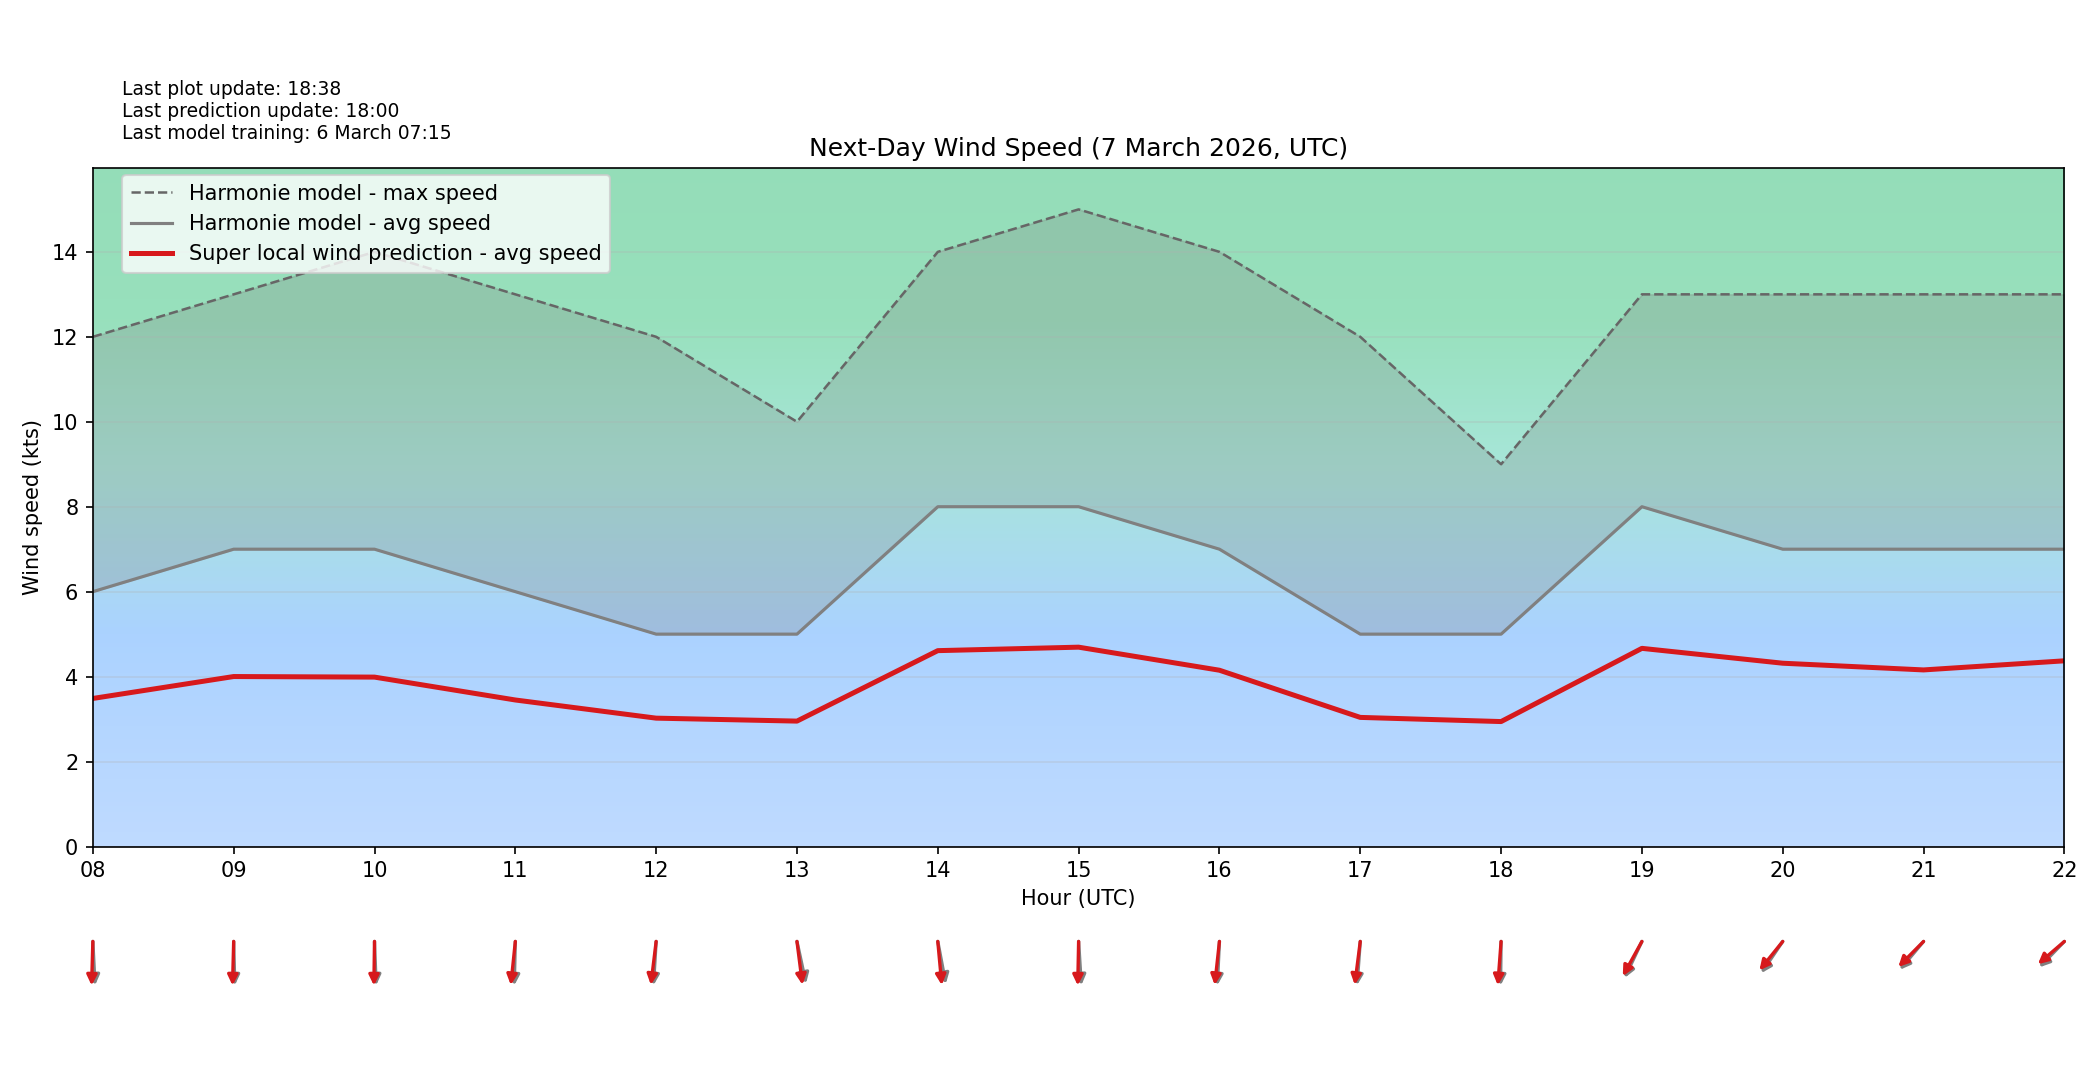

The file beside this chart, header and first rows:
target_time_utc, hour_utc, forecast_wind_speed, lstm_pred_wind_speed, delta_speed_lstm_minus_forecast, forecast_wind_dir_deg, lstm_pred_wind_dir_deg, delta_dir_lstm_minus_forecast
2026-03-07T00:00:00Z, 00, 6.0, 3.657, -2.343, 342.0, 353, 10.97
2026-03-07T01:00:00Z, 01, 3.0, 1.837, -1.163, 352.0, 359.9, 7.898
2026-03-07T02:00:00Z, 02, 4.0, 2.417, -1.583, 339.0, 343.6, 4.611
2026-03-07T03:00:00Z, 03, 4.0, 2.385, -1.615, 320.0, 324.9, 4.866
2026-03-07T04:00:00Z, 04, 6.0, 3.588, -2.412, 342.0, 346.2, 4.181
2026-03-07T05:00:00Z, 05, 6.0, 3.606, -2.394, 345.0, 349.7, 4.681
2026-03-07T06:00:00Z, 06, 6.0, 3.549, -2.451, 349.0, 355.1, 6.105
2026-03-07T07:00:00Z, 07, 6.0, 3.509, -2.491, 352.0, 357.5, 5.548
2026-03-07T08:00:00Z, 08, 6.0, 3.486, -2.514, 356.0, 2.309, 6.309
2026-03-07T09:00:00Z, 09, 7.0, 4.002, -2.998, 358.0, 2.161, 4.161
2026-03-07T10:00:00Z, 10, 7.0, 3.988, -3.012, 357.0, 1.143, 4.143
2026-03-07T11:00:00Z, 11, 6.0, 3.45, -2.55, 2.0, 8.363, 6.363
2026-03-07T12:00:00Z, 12, 5.0, 3.022, -1.978, 5.0, 9.849, 4.849
2026-03-07T13:00:00Z, 13, 5.0, 2.953, -2.047, 343.0, 349.7, 6.731
2026-03-07T14:00:00Z, 14, 8.0, 4.611, -3.389, 345.0, 352.5, 7.502
2026-03-07T15:00:00Z, 15, 8.0, 4.693, -3.307, 355.0, 1.605, 6.605
2026-03-07T16:00:00Z, 16, 7.0, 4.15, -2.85, 4.0, 8.804, 4.804
2026-03-07T17:00:00Z, 17, 5.0, 3.04, -1.96, 6.0, 10.29, 4.294
2026-03-07T18:00:00Z, 18, 5.0, 2.942, -2.058, 1.0, 6.107, 5.107
2026-03-07T19:00:00Z, 19, 8.0, 4.665, -3.335, 34.0, 38.15, 4.155
2026-03-07T20:00:00Z, 20, 7.0, 4.315, -2.685, 44.0, 48.94, 4.941
2026-03-07T21:00:00Z, 21, 7.0, 4.157, -2.843, 50.0, 54.7, 4.697
2026-03-07T22:00:00Z, 22, 7.0, 4.372, -2.628, 54.0, 58.9, 4.898
2026-03-07T23:00:00Z, 23, 6.0, 3.703, -2.297, 51.0, 56.66, 5.657
